Run: headless pygame with SDL's dummy video driver; simulated clock (each Clock.tick advances the game by its frame time, no real sleeping); random seed 0; keys injected as events and as key.get_pressed() state; mouse plan: one left click at the window centre at the start of phase 2, then a move to the lower-right quarter at the start of phase 3.
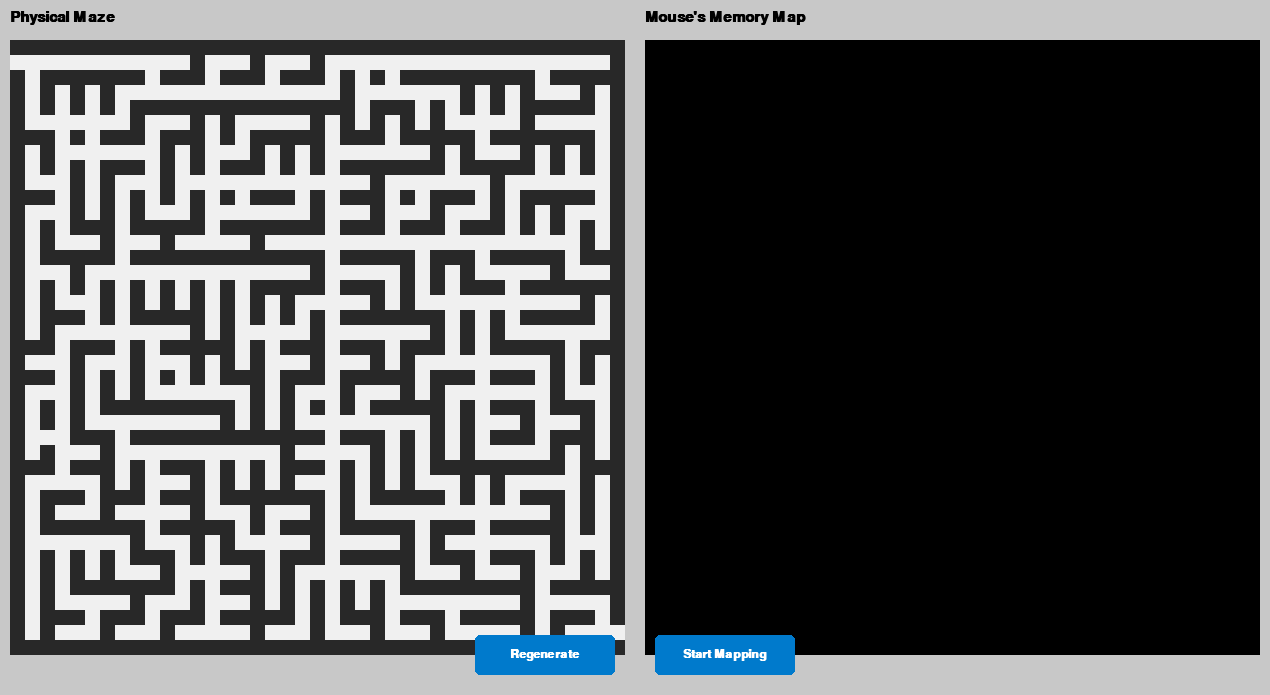
Frame 1 of 4 · flips 1–60 · no input
Frame 2 of 4 · flips 61–180 · clicked the window centre · tapped SPACE, RETURN · held RIGHT (→), D · screen unchanged from frame 1, image omitted
Frame 3 of 4 · flips 181–300 · moved the mouse to the lower-right quarter · held DOWN (↓), S · screen unchanged from frame 2, image omitted
Frame 4 of 4 · flips 301–420 · held LEFT (←), A, UP (↑), W · screen unchanged from frame 3, image omitted

The pygame program that drew these frames:

import random
import pygame
import sys
from collections import deque

# ==========================================
# 1. MAZE GENERATION
# ==========================================
def generate_maze(width, height):
    grid_w = width * 2 + 1
    grid_h = height * 2 + 1
    maze = [[1] * grid_w for _ in range(grid_h)]
    
    start_x, start_y = 0, 0
    maze[1][1] = 0 
    
    walls = [(2, 1, 1, 0), (1, 2, 0, 1)]
    visited = set([(0, 0)])
    
    while walls:
        idx = random.randint(0, len(walls) - 1)
        wx, wy, nx, ny = walls.pop(idx)
        
        if (nx, ny) not in visited:
            maze[wy][wx] = 0
            maze[ny * 2 + 1][nx * 2 + 1] = 0
            visited.add((nx, ny))
            
            for dx, dy in [(0, 1), (1, 0), (0, -1), (-1, 0)]:
                nnx, nny = nx + dx, ny + dy
                if 0 <= nnx < width and 0 <= nny < height and (nnx, nny) not in visited:
                    nwx, nwy = nx * 2 + 1 + dx, ny * 2 + 1 + dy
                    walls.append((nwx, nwy, nnx, nny))
                    
    num_loops = (width * height) // 4 # Increased loops slightly for more alternate paths
    for _ in range(num_loops):
        x = random.randint(1, grid_w - 2)
        y = random.randint(1, grid_h - 2)
        
        if maze[y][x] == 1:
            if maze[y][x-1] == 0 and maze[y][x+1] == 0 and maze[y-1][x] == 1 and maze[y+1][x] == 1:
                maze[y][x] = 0
            elif maze[y-1][x] == 0 and maze[y+1][x] == 0 and maze[y][x-1] == 1 and maze[y][x+1] == 1:
                maze[y][x] = 0

    maze[1][0] = 0
    maze[grid_h - 2][grid_w - 1] = 0
    
    return maze

# ==========================================
# 2. INTERNAL MEMORY SOLVER (BFS)
# ==========================================
def get_shortest_known_path(memory, start_x, start_y, end_x, end_y):
    # Calculates the shortest path using ONLY what the mouse has discovered so far
    queue = deque([[(start_x, start_y)]])
    visited = set([(start_x, start_y)])
    
    while queue:
        path = queue.popleft()
        x, y = path[-1]
        
        if x == end_x and y == end_y:
            return path
            
        for dx, dy in [(0, 1), (1, 0), (0, -1), (-1, 0)]:
            nx, ny = x + dx, y + dy
            if 0 <= ny < len(memory) and 0 <= nx < len(memory[0]):
                # Must be a KNOWN path (0). It will ignore unknown (2) and walls (1)
                if memory[ny][nx] == 0 and (nx, ny) not in visited:
                    visited.add((nx, ny))
                    queue.append(path + [(nx, ny)])
    return [] # Returns empty if the goal hasn't been connected to the start yet

# ==========================================
# 3. PYGAME RENDERING & STATE MACHINE
# ==========================================
def main():
    pygame.init()

    # Configuration
    MAZE_WIDTH = 20
    MAZE_HEIGHT = 20
    CELL_SIZE = 15
    
    GRID_W = MAZE_WIDTH * 2 + 1
    GRID_H = MAZE_HEIGHT * 2 + 1
    
    MAZE_PIXEL_WIDTH = GRID_W * CELL_SIZE
    WINDOW_WIDTH = (MAZE_PIXEL_WIDTH * 2) + 40
    UI_HEIGHT = 80
    WINDOW_HEIGHT = (GRID_H * CELL_SIZE) + UI_HEIGHT

    # Colors
    COLOR_WALL = (40, 40, 40)
    COLOR_PATH = (240, 240, 240)
    COLOR_UNKNOWN = (0, 0, 0)
    COLOR_SOLUTION = (220, 50, 50)
    COLOR_MOUSE = (0, 150, 255) 
    COLOR_BUTTON = (0, 122, 204)
    COLOR_BUTTON_HOVER = (0, 153, 255)
    COLOR_TEXT = (255, 255, 255)

    screen = pygame.display.set_mode((WINDOW_WIDTH, WINDOW_HEIGHT))
    pygame.display.set_caption("Micromouse Simulator - Search & Optimize")
    font = pygame.font.SysFont("Arial", 18, bold=True)
    title_font = pygame.font.SysFont("Arial", 22, bold=True)

    # State variables
    current_maze = generate_maze(MAZE_WIDTH, MAZE_HEIGHT)
    mouse_memory = [[2 for _ in range(GRID_W)] for _ in range(GRID_H)]
    
    explore_state = "IDLE" # States: IDLE, EXPLORING, PAUSED, DONE
    solution_path = []
    
    # Mouse physical tracking
    mouse_x, mouse_y = 0, 1
    path_stack = [] 
    visited = set()
    
    regen_btn = pygame.Rect(WINDOW_WIDTH // 2 - 160, WINDOW_HEIGHT - UI_HEIGHT + 20, 140, 40)
    explore_btn = pygame.Rect(WINDOW_WIDTH // 2 + 20, WINDOW_HEIGHT - UI_HEIGHT + 20, 140, 40)

    clock = pygame.time.Clock()

    running = True
    while running:
        end_x, end_y = GRID_W - 1, GRID_H - 2

        # --- EVENT HANDLING ---
        for event in pygame.event.get():
            if event.type == pygame.QUIT:
                running = False
            
            if event.type == pygame.MOUSEBUTTONDOWN and event.button == 1:
                if regen_btn.collidepoint(event.pos):
                    # Hard Reset
                    current_maze = generate_maze(MAZE_WIDTH, MAZE_HEIGHT)
                    mouse_memory = [[2 for _ in range(GRID_W)] for _ in range(GRID_H)]
                    explore_state = "IDLE"
                    solution_path = []
                    path_stack.clear()
                    visited.clear()
                    
                elif explore_btn.collidepoint(event.pos):
                    if explore_state == "IDLE":
                        # Start completely fresh run
                        explore_state = "EXPLORING"
                        mouse_x, mouse_y = 0, 1
                        path_stack = [(mouse_x, mouse_y)]
                        visited = set([(mouse_x, mouse_y)])
                        
                    elif explore_state == "PAUSED":
                        # Resume mapping: Force the mouse to step back out of the goal 
                        # so it doesn't immediately pause again on the next frame
                        explore_state = "EXPLORING"
                        if len(path_stack) > 1:
                            path_stack.pop()
                            mouse_x, mouse_y = path_stack[-1]

        # --- EXPLORATION LOGIC (Runs continuously while in EXPLORING state) ---
        if explore_state == "EXPLORING":
            if mouse_x == end_x and mouse_y == end_y:
                # Reached the goal! Pause so the user can see it, calculate path.
                explore_state = "PAUSED"
            else:
                # 1. Update Mouse Sensors
                mouse_memory[mouse_y][mouse_x] = current_maze[mouse_y][mouse_x]
                for dx, dy in [(0, 1), (1, 0), (0, -1), (-1, 0)]:
                    nx, ny = mouse_x + dx, mouse_y + dy
                    if 0 <= ny < GRID_H and 0 <= nx < GRID_W:
                        mouse_memory[ny][nx] = current_maze[ny][nx]
                
                # 2. Look for open, UNVISITED neighbors
                unvisited_neighbors = []
                for dx, dy in [(0, 1), (1, 0), (0, -1), (-1, 0)]:
                    nx, ny = mouse_x + dx, mouse_y + dy
                    if 0 <= ny < GRID_H and 0 <= nx < GRID_W:
                        if mouse_memory[ny][nx] == 0 and (nx, ny) not in visited:
                            unvisited_neighbors.append((nx, ny))
                
                if unvisited_neighbors:
                    # Move forward
                    next_x, next_y = unvisited_neighbors[0]
                    mouse_x, mouse_y = next_x, next_y
                    visited.add((mouse_x, mouse_y))
                    path_stack.append((mouse_x, mouse_y))
                else:
                    # Dead end, physically backtrack
                    if len(path_stack) > 1:
                        path_stack.pop() 
                        mouse_x, mouse_y = path_stack[-1] 
                    else:
                        # If stack is empty, we checked literally everything and are back at start
                        explore_state = "DONE"

        # Dynamically calculate the shortest known path every frame based on memory
        if explore_state in ["EXPLORING", "PAUSED", "DONE"]:
            solution_path = get_shortest_known_path(mouse_memory, 0, 1, end_x, end_y)

        # --- DRAWING ---
        screen.fill((200, 200, 200))

        def draw_grid(maze_data, offset_x, title):
            text_surf = title_font.render(title, True, (0,0,0))
            screen.blit(text_surf, (offset_x, 10))
            
            for y, row in enumerate(maze_data):
                for x, cell in enumerate(row):
                    rect = pygame.Rect(offset_x + (x * CELL_SIZE), 40 + (y * CELL_SIZE), CELL_SIZE, CELL_SIZE)
                    if cell == 1:
                        pygame.draw.rect(screen, COLOR_WALL, rect)
                    elif cell == 0:
                        pygame.draw.rect(screen, COLOR_PATH, rect)
                    elif cell == 2:
                        pygame.draw.rect(screen, COLOR_UNKNOWN, rect)

        draw_grid(current_maze, 10, "Physical Maze")
        right_offset = MAZE_PIXEL_WIDTH + 30
        draw_grid(mouse_memory, right_offset, "Mouse's Memory Map")

        # Draw the dynamic shortest solution path
        if solution_path:
            for i in range(len(solution_path) - 1):
                x1, y1 = solution_path[i]
                x2, y2 = solution_path[i+1]
                start_pos = (right_offset + (x1 * CELL_SIZE) + CELL_SIZE // 2, 40 + (y1 * CELL_SIZE) + CELL_SIZE // 2)
                end_pos = (right_offset + (x2 * CELL_SIZE) + CELL_SIZE // 2, 40 + (y2 * CELL_SIZE) + CELL_SIZE // 2)
                pygame.draw.line(screen, COLOR_SOLUTION, start_pos, end_pos, 4)

        # Draw the physical Mouse
        if explore_state in ["EXPLORING", "PAUSED"]:
            mouse_rect = pygame.Rect(
                right_offset + (mouse_x * CELL_SIZE) + 2, 
                40 + (mouse_y * CELL_SIZE) + 2, 
                CELL_SIZE - 4, CELL_SIZE - 4
            )
            pygame.draw.rect(screen, COLOR_MOUSE, mouse_rect, border_radius=3)

        # Draw Buttons
        mouse_pos = pygame.mouse.get_pos()
        pygame.draw.rect(screen, COLOR_BUTTON_HOVER if regen_btn.collidepoint(mouse_pos) else COLOR_BUTTON, regen_btn, border_radius=5)
        text_surf = font.render("Regenerate", True, COLOR_TEXT)
        screen.blit(text_surf, text_surf.get_rect(center=regen_btn.center))

        pygame.draw.rect(screen, COLOR_BUTTON_HOVER if explore_btn.collidepoint(mouse_pos) else COLOR_BUTTON, explore_btn, border_radius=5)
        
        # Change button text based on state machine
        if explore_state == "IDLE":
            btn_text = "Start Mapping"
        elif explore_state == "EXPLORING":
            btn_text = "Mapping..."
        elif explore_state == "PAUSED":
            btn_text = "Explore More"
        else:
            btn_text = "Map Complete!"
            
        text_surf = font.render(btn_text, True, COLOR_TEXT)
        screen.blit(text_surf, text_surf.get_rect(center=explore_btn.center))

        pygame.display.flip()
        clock.tick(60) # Runs at 60 steps per second so you don't have to wait forever

    pygame.quit()
    sys.exit()

if __name__ == "__main__":
    main()
